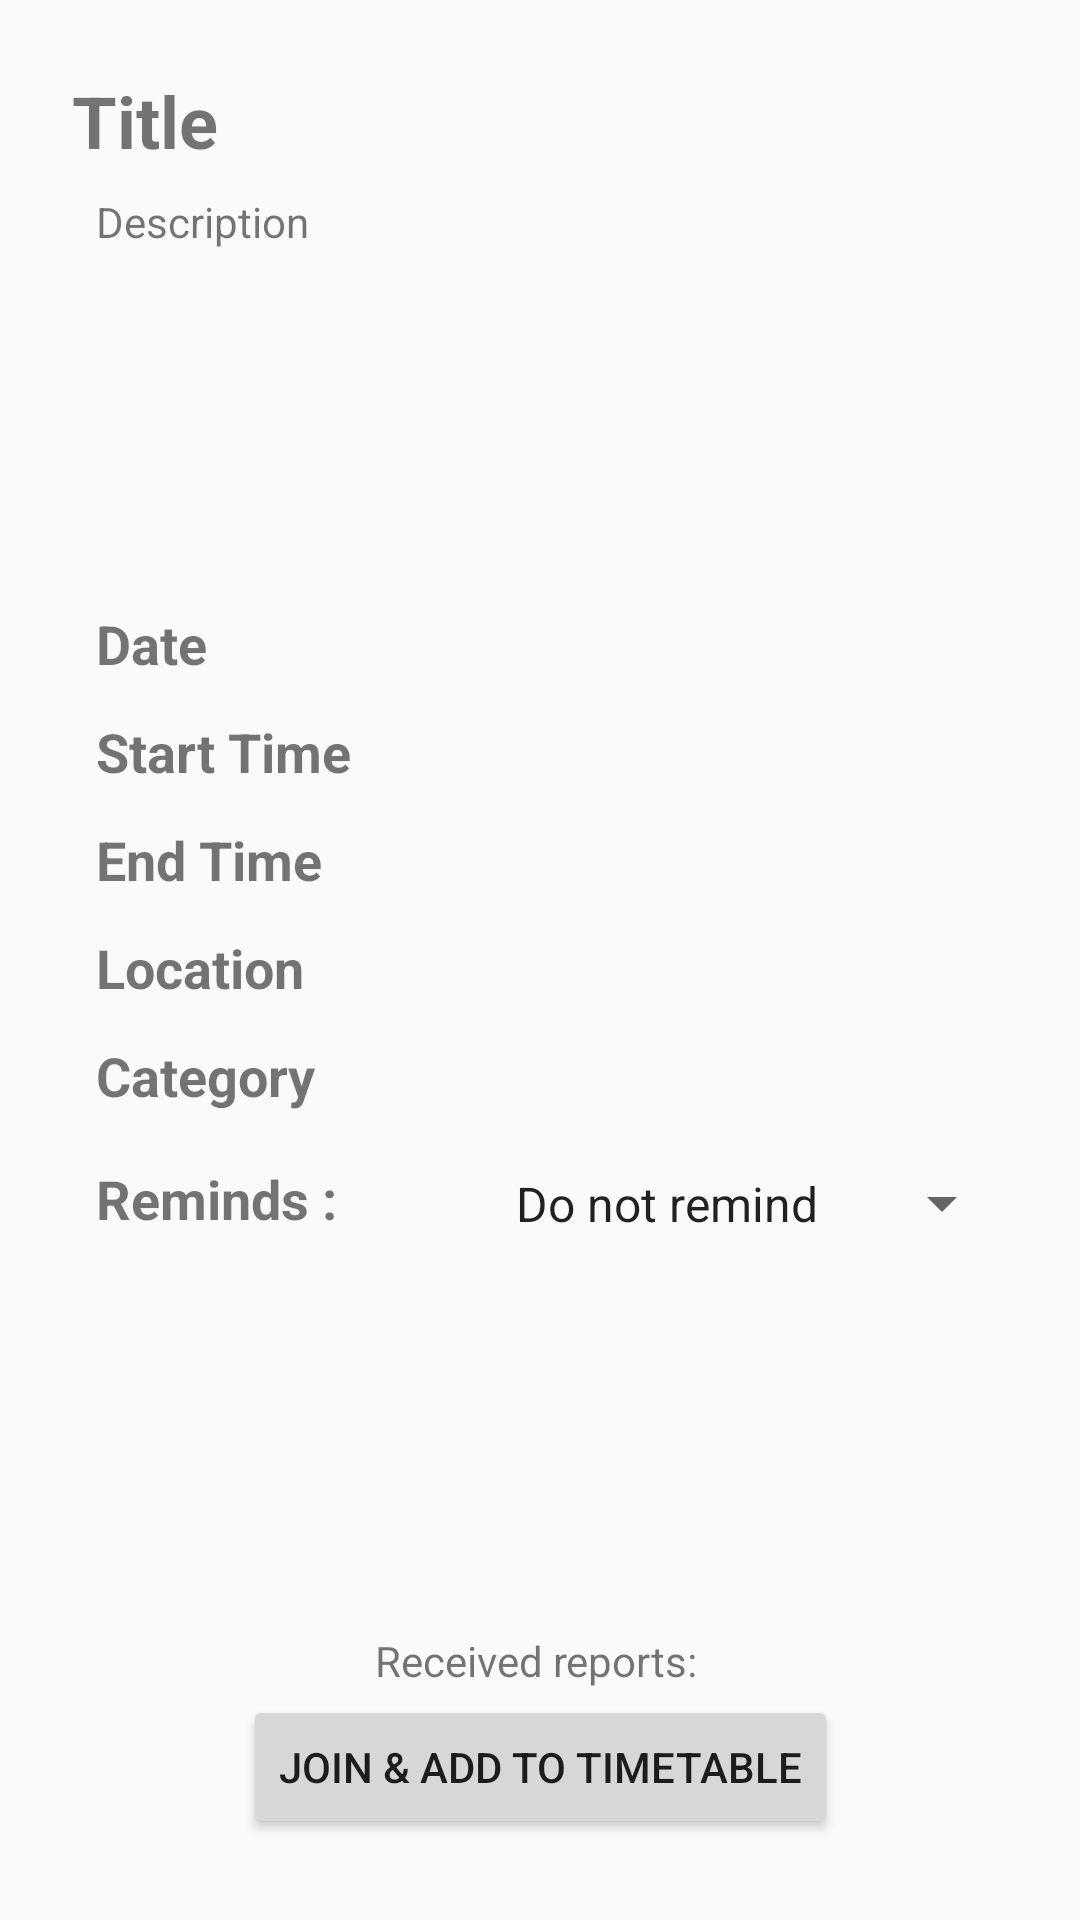

Produce the Android XML layout that renders to this screen, including the resource entries it uses.
<!-- AndroidManifest.xml: application theme AppTheme -->
<!-- res/layout/activity_event_detail.xml -->
<?xml version="1.0" encoding="utf-8"?>
<android.support.constraint.ConstraintLayout xmlns:android="http://schemas.android.com/apk/res/android"
    xmlns:app="http://schemas.android.com/apk/res-auto"
    xmlns:tools="http://schemas.android.com/tools"
    android:layout_width="match_parent"
    android:layout_height="match_parent"
    tools:context="com.bitp3453.newbie.EventDetailActivity">

    <TextView
        android:id="@+id/tvTitle"
        android:layout_width="wrap_content"
        android:layout_height="wrap_content"
        android:text="Title"
        android:textSize="24sp"
        android:textStyle="bold"
        app:layout_constraintTop_toTopOf="parent"
        android:layout_marginTop="24dp"
        android:layout_marginLeft="24dp"
        app:layout_constraintLeft_toLeftOf="parent"
        android:layout_marginStart="24dp" />

    <TextView
        android:id="@+id/tvDesc"
        android:layout_width="313dp"
        android:layout_height="120dp"
        android:layout_marginLeft="8dp"
        android:layout_marginTop="8dp"
        android:text="Description"
        app:layout_constraintLeft_toLeftOf="@+id/tvTitle"
        app:layout_constraintTop_toBottomOf="@+id/tvTitle"
        android:layout_marginStart="8dp" />

    <TextView
        android:id="@+id/textView4"
        android:layout_width="90dp"
        android:layout_height="20dp"
        android:layout_marginTop="18dp"
        android:text="Date"
        android:textSize="18sp"
        android:textStyle="bold"
        app:layout_constraintLeft_toLeftOf="@+id/tvDesc"
        app:layout_constraintTop_toBottomOf="@+id/tvDesc" />

    <TextView
        android:id="@+id/textView5"
        android:layout_width="90dp"
        android:layout_height="20dp"
        android:layout_marginTop="16dp"
        android:text="Start Time"
        android:textSize="18sp"
        android:textStyle="bold"
        app:layout_constraintLeft_toLeftOf="@+id/textView4"
        app:layout_constraintTop_toBottomOf="@+id/textView4" />

    <TextView
        android:id="@+id/textView7"
        android:layout_width="90dp"
        android:layout_height="20dp"
        android:layout_marginTop="16dp"
        android:text="End Time"
        android:textSize="18sp"
        android:textStyle="bold"
        app:layout_constraintLeft_toLeftOf="@+id/textView5"
        app:layout_constraintTop_toBottomOf="@+id/textView5" />

    <TextView
        android:id="@+id/textView9"
        android:layout_width="90dp"
        android:layout_height="20dp"
        android:layout_marginTop="16dp"
        android:text="Location"
        android:textSize="18sp"
        android:textStyle="bold"
        app:layout_constraintLeft_toLeftOf="@+id/textView7"
        app:layout_constraintTop_toBottomOf="@+id/textView7" />

    <TextView
        android:id="@+id/textView10"
        android:layout_width="90dp"
        android:layout_height="25dp"
        android:layout_marginTop="16dp"
        android:text="Category"
        android:textSize="18sp"
        android:textStyle="bold"
        app:layout_constraintLeft_toLeftOf="@+id/textView9"
        app:layout_constraintTop_toBottomOf="@+id/textView9" />

    <TextView
        android:id="@+id/tvRemind"
        android:layout_width="wrap_content"
        android:layout_height="wrap_content"
        android:layout_marginTop="16dp"
        android:text="Reminds :"
        android:textSize="18sp"
        android:textStyle="bold"
        app:layout_constraintLeft_toLeftOf="@+id/textView10"
        app:layout_constraintTop_toBottomOf="@+id/textView10" />

    <TextView
        android:id="@+id/tvDate"
        android:layout_width="wrap_content"
        android:layout_height="wrap_content"
        android:layout_marginLeft="42dp"
        android:layout_marginStart="42dp"
        android:textSize="18sp"
        app:layout_constraintLeft_toRightOf="@+id/textView4"
        app:layout_constraintTop_toTopOf="@+id/textView4" />

    <TextView
        android:id="@+id/tvStart"
        android:layout_width="wrap_content"
        android:layout_height="wrap_content"
        android:layout_marginLeft="42dp"
        android:layout_marginStart="42dp"
        android:textSize="18sp"
        app:layout_constraintLeft_toRightOf="@+id/textView5"
        app:layout_constraintTop_toTopOf="@+id/textView5" />

    <TextView
        android:id="@+id/tvEnd"
        android:layout_width="wrap_content"
        android:layout_height="wrap_content"
        android:layout_marginLeft="42dp"
        android:layout_marginStart="42dp"
        android:textSize="18sp"
        app:layout_constraintLeft_toRightOf="@+id/textView7"
        app:layout_constraintTop_toTopOf="@+id/textView7" />

    <TextView
        android:id="@+id/tvLocation"
        android:layout_width="wrap_content"
        android:layout_height="wrap_content"
        android:layout_marginLeft="42dp"
        android:layout_marginStart="42dp"
        android:textSize="18sp"
        app:layout_constraintLeft_toRightOf="@+id/textView9"
        app:layout_constraintTop_toTopOf="@+id/textView9" />

    <TextView
        android:id="@+id/tvCategory"
        android:layout_width="wrap_content"
        android:layout_height="wrap_content"
        android:layout_marginLeft="42dp"
        android:layout_marginStart="42dp"
        android:textSize="18sp"
        app:layout_constraintLeft_toRightOf="@+id/textView10"
        app:layout_constraintTop_toTopOf="@+id/textView10" />

    <Button
        android:id="@+id/btnJoinEvent"
        android:layout_width="wrap_content"
        android:layout_height="wrap_content"
        android:layout_marginBottom="27dp"
        android:text="Join &amp; Add to timetable"
        app:layout_constraintBottom_toBottomOf="parent"
        app:layout_constraintLeft_toLeftOf="parent"
        app:layout_constraintRight_toRightOf="parent" />

    <Spinner
        android:id="@+id/spinEventRemind"
        android:layout_width="wrap_content"
        android:layout_height="29dp"
        android:entries="@array/remindHours"
        app:layout_constraintLeft_toLeftOf="@+id/tvCategory"
        android:layout_marginTop="16dp"
        app:layout_constraintTop_toBottomOf="@+id/tvCategory" />

    <TextView
        android:id="@+id/textView3"
        android:layout_width="wrap_content"
        android:layout_height="wrap_content"
        android:text="Received reports: "
        android:layout_marginBottom="2dp"
        app:layout_constraintBottom_toTopOf="@+id/btnJoinEvent"
        app:layout_constraintRight_toRightOf="parent"
        app:layout_constraintLeft_toLeftOf="parent"
        app:layout_constraintHorizontal_bias="0.502" />

    <TextView
        android:id="@+id/tvNumReports"
        android:layout_width="wrap_content"
        android:layout_height="wrap_content"
        android:layout_marginLeft="8dp"
        android:textColor="@android:color/holo_red_light"
        app:layout_constraintLeft_toRightOf="@+id/textView3"
        app:layout_constraintTop_toTopOf="@+id/textView3"
        android:layout_marginStart="8dp" />

</android.support.constraint.ConstraintLayout>
<!-- resources referenced by this layout -->
<resources>
  <array name="remindHours">
          <item>Do not remind</item>
          <item>30 mins earlier</item>
          <item>1 hour earlier</item>
          <item>2 hours earlier</item>
          <item>12 hours earlier</item>
          <item>24 hours earlier</item>
      </array>
  <style name="AppTheme" parent="Theme.AppCompat.Light.DarkActionBar">
          
          <item name="colorPrimary">@color/colorPrimary</item>
          <item name="colorPrimaryDark">@color/colorPrimaryDark</item>
          <item name="colorAccent">@color/colorAccent</item>
      </style>
  <color name="colorPrimary">#3f51b5</color>
  <color name="colorPrimaryDark">#303F9F</color>
  <color name="colorAccent">#FF4081</color>
</resources>
